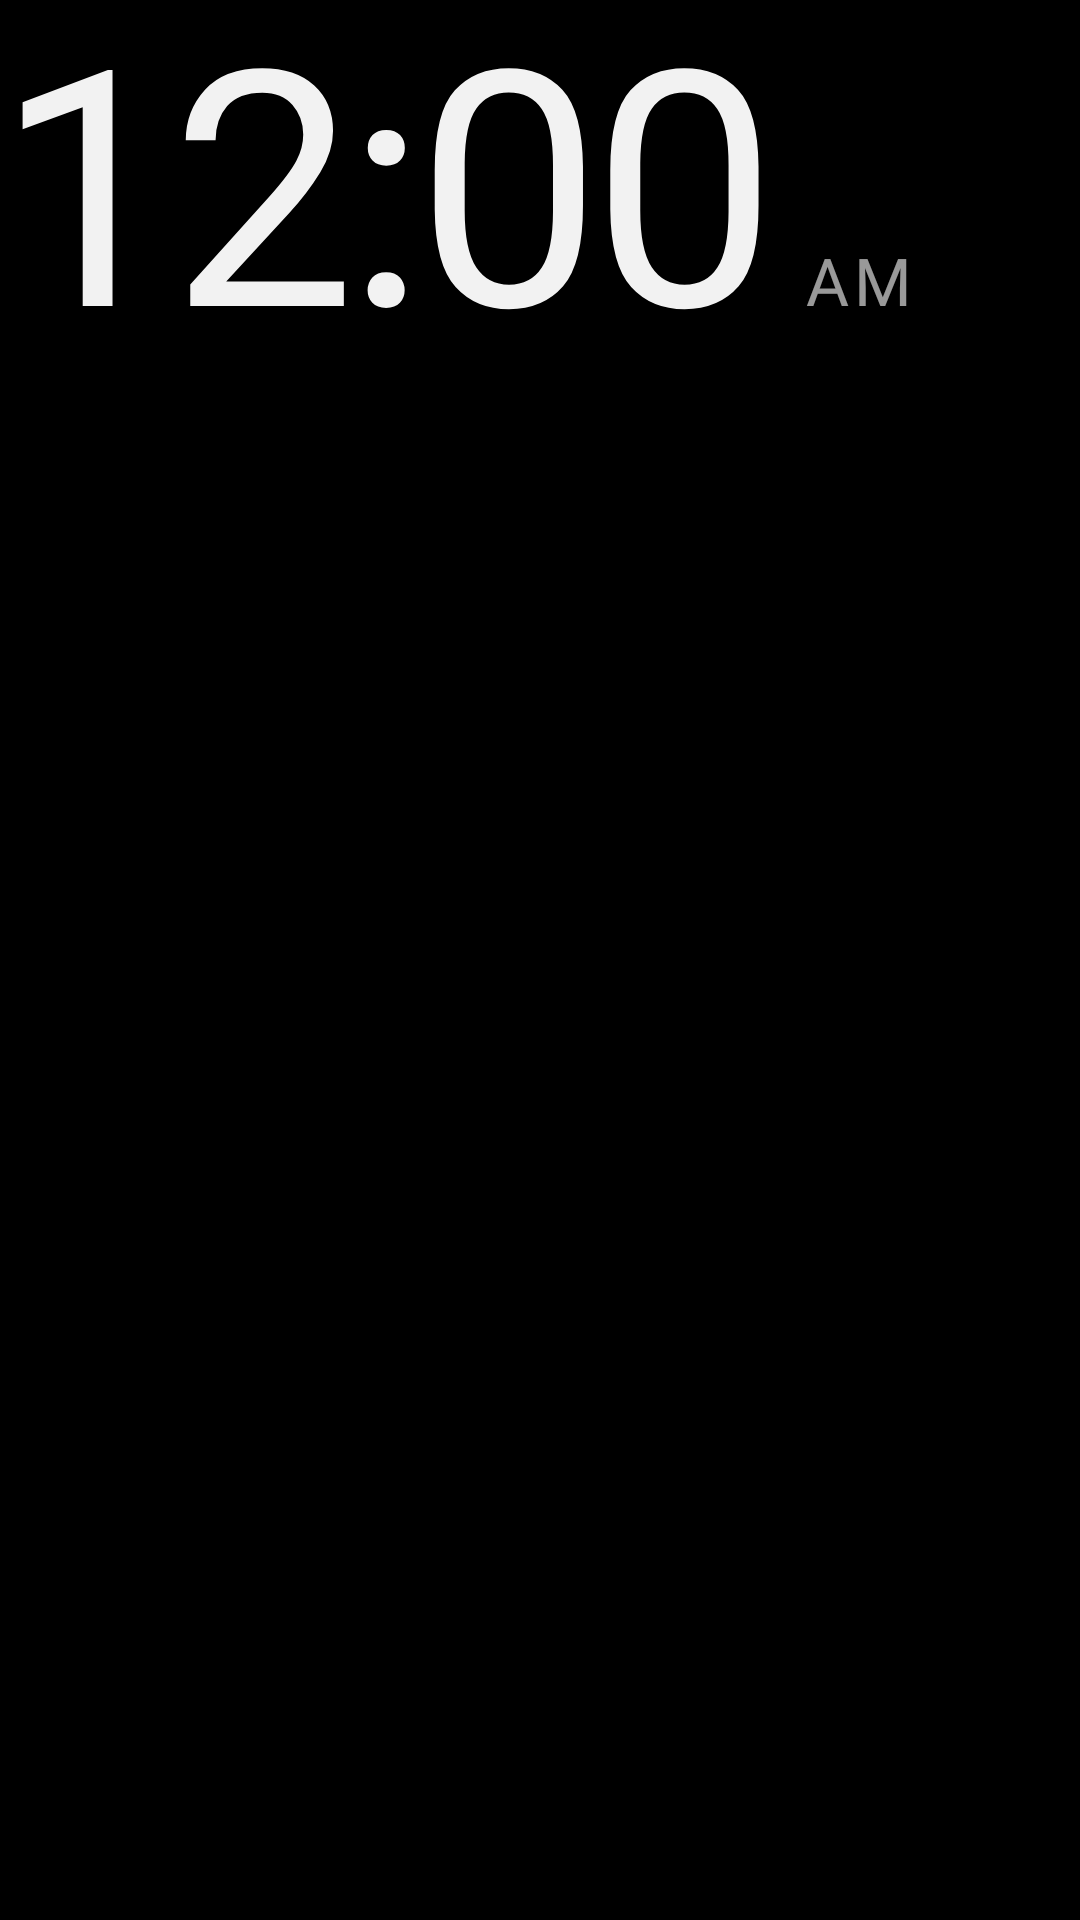

This screen was rendered from an Android layout file. Write that file and the resources it references.
<!-- AndroidManifest.xml: application theme Theme.TvHome -->
<!-- res/layout/dream_clock.xml -->
<?xml version="1.0" encoding="utf-8"?>
<FrameLayout xmlns:android="http://schemas.android.com/apk/res/android"
    android:layout_width="match_parent"
    android:layout_height="match_parent"
    android:background="#FF000000">

    <View
        android:id="@+id/dreamAmbient"
        android:layout_width="match_parent"
        android:layout_height="match_parent" />

    <ImageView
        android:id="@+id/dreamPhoto"
        android:layout_width="match_parent"
        android:layout_height="match_parent"
        android:scaleType="centerCrop"
        android:importantForAccessibility="no"
        android:visibility="gone" />

    <View
        android:id="@+id/dreamShade"
        android:layout_width="match_parent"
        android:layout_height="match_parent"
        android:background="@drawable/dream_shade"
        android:visibility="gone" />

    <LinearLayout
        android:id="@+id/dreamContent"
        android:layout_width="wrap_content"
        android:layout_height="wrap_content"
        android:gravity="end"
        android:orientation="vertical">

        <LinearLayout
            android:layout_width="wrap_content"
            android:layout_height="wrap_content"
            android:orientation="horizontal"
            android:baselineAligned="true">

            <TextClock
                android:layout_width="wrap_content"
                android:layout_height="wrap_content"
                android:format12Hour="h:mm"
                android:format24Hour="HH:mm"
                android:textColor="#F2FFFFFF"
                android:textSize="110sp"
                android:fontFamily="@font/inter_semibold"
                android:letterSpacing="-0.03"
                android:includeFontPadding="false" />

            <TextClock
                android:layout_width="wrap_content"
                android:layout_height="wrap_content"
                android:layout_marginStart="10dp"
                android:format12Hour="a"
                android:format24Hour=""
                android:textColor="#99FFFFFF"
                android:textSize="22sp"
                android:fontFamily="@font/inter_medium"
                android:letterSpacing="0.08"
                android:textAllCaps="true" />
        </LinearLayout>

        
        <TextView
            android:id="@+id/dreamDate"
            android:layout_width="wrap_content"
            android:layout_height="wrap_content"
            android:layout_marginTop="-16dp"
            android:layout_marginEnd="12dp"
            android:textColor="#CCFFFFFF"
            android:textSize="26sp"
            android:fontFamily="@font/inter_medium"
            android:includeFontPadding="false" />
    </LinearLayout>
</FrameLayout>
<!-- resources referenced by this layout -->
<resources>
  <!-- drawable dream_shade (drawable) -->
  <?xml version="1.0" encoding="utf-8"?>
  <shape xmlns:android="http://schemas.android.com/apk/res/android" android:shape="rectangle">
      <gradient
          android:angle="90"
          android:startColor="#B3000000"
          android:centerColor="#26000000"
          android:centerY="0.35"
          android:endColor="#00000000" />
  </shape>
  <style name="Theme.TvHome" parent="android:Theme.Material.NoActionBar.Fullscreen">
          <item name="android:windowBackground">@android:color/black</item>
          <item name="android:colorBackground">@android:color/black</item>
          <item name="android:windowAnimationStyle">@null</item>
      </style>
</resources>
